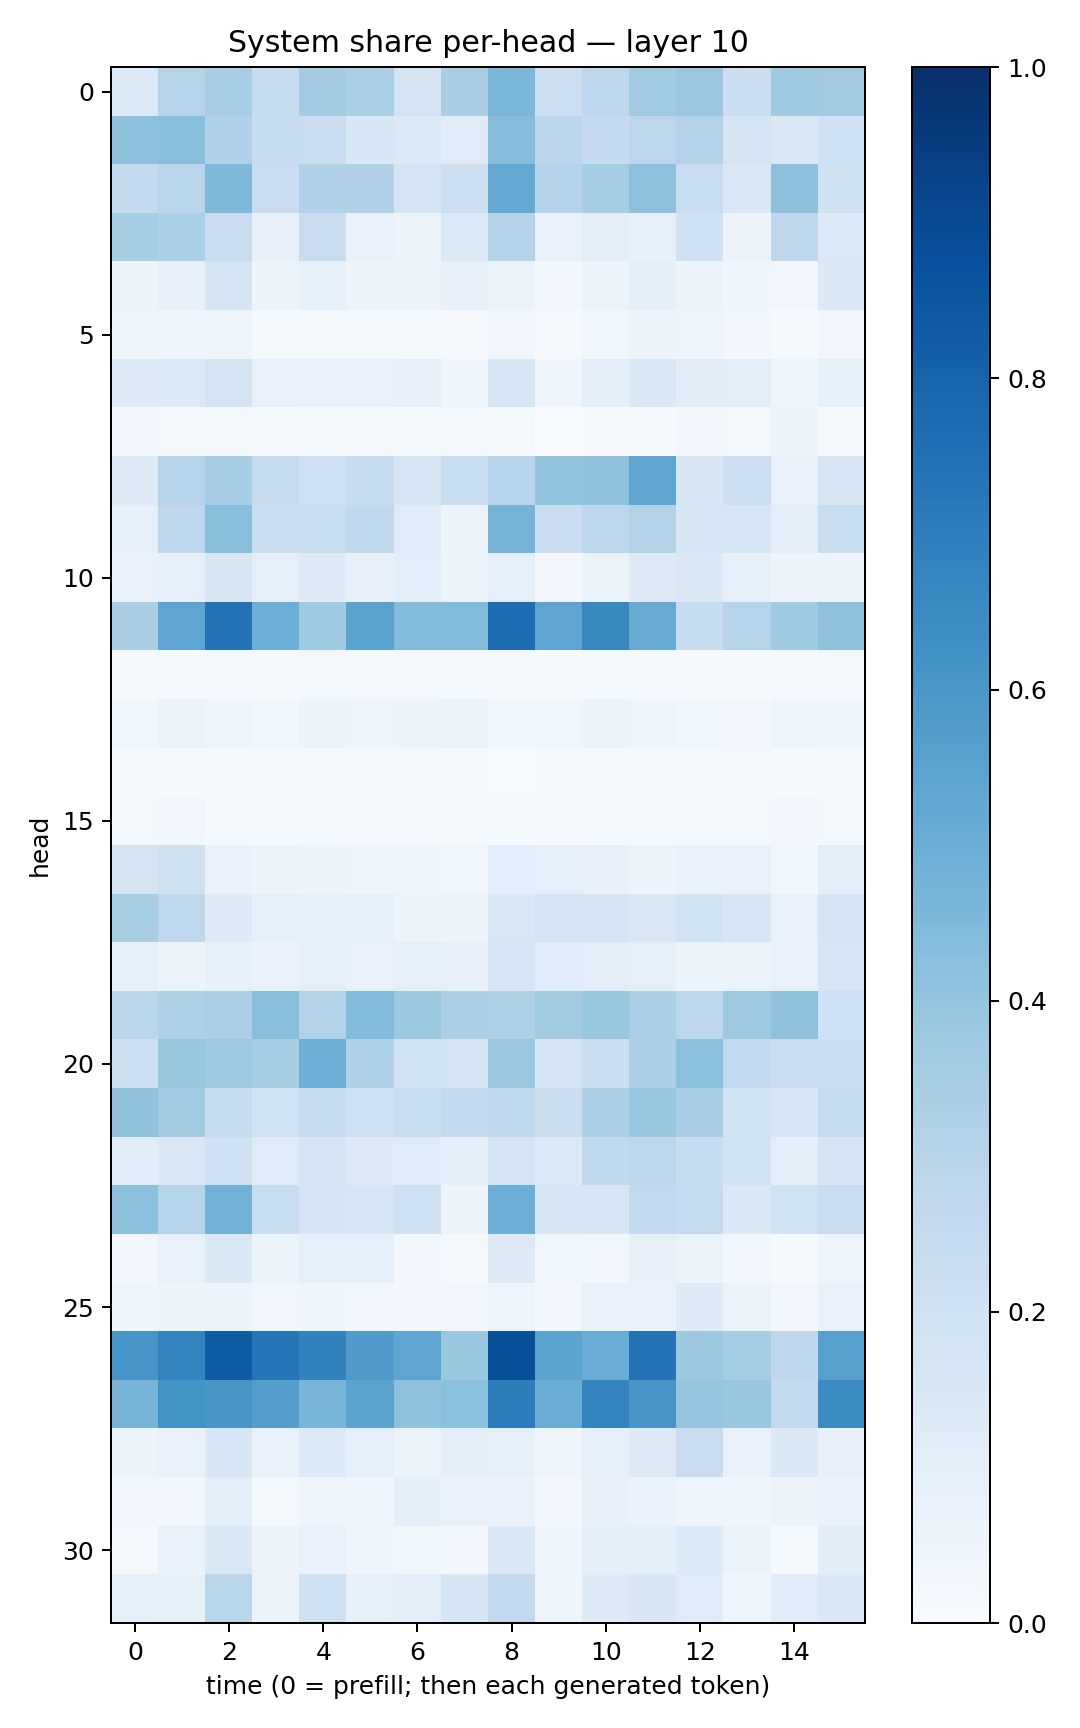

The data file committed next to this chart (first rows):
0.13408974, 0.29713637, 0.34660745, 0.24074638, 0.35851407, 0.3349159, 0.17458864, 0.33920935, 0.45985907, 0.21641171, 0.27490407, 0.36684075, 0.38151407, 0.22368412, 0.36870602, 0.3619725
0.4163, 0.4252, 0.3185, 0.2382, 0.2273, 0.1543, 0.134, 0.1198, 0.4362, 0.2829, 0.2518, 0.2775, 0.3062, 0.1756, 0.1475, 0.2007
0.2569, 0.2892, 0.4479, 0.2302, 0.3202, 0.3166, 0.171, 0.2175, 0.523, 0.3072, 0.3545, 0.4139, 0.2336, 0.1484, 0.4169, 0.1962
0.3529, 0.3312, 0.2298, 0.082, 0.2283, 0.07741, 0.06047, 0.135, 0.3048, 0.07546, 0.1025, 0.08295, 0.2004, 0.05742, 0.2741, 0.1342
0.05926, 0.08129, 0.178, 0.05918, 0.08461, 0.0574, 0.05618, 0.08087, 0.0648, 0.02393, 0.06564, 0.09888, 0.05841, 0.04224, 0.03304, 0.1371
0.04895, 0.04612, 0.0482, 0.02211, 0.02203, 0.01685, 0.01832, 0.008757, 0.03194, 0.01086, 0.0384, 0.05267, 0.04781, 0.02666, 0.01376, 0.03224
0.1248, 0.136, 0.1746, 0.07729, 0.07353, 0.07451, 0.08096, 0.04611, 0.1561, 0.04584, 0.09981, 0.1449, 0.1126, 0.1042, 0.04969, 0.08579
0.02739, 0.01906, 0.01967, 0.0125, 0.0169, 0.01961, 0.01508, 0.01601, 0.01344, 0.002009, 0.008066, 0.01099, 0.03118, 0.01734, 0.05949, 0.008627
0.1222, 0.3029, 0.3481, 0.2454, 0.2104, 0.2415, 0.1577, 0.2342, 0.2951, 0.3995, 0.4079, 0.5333, 0.1488, 0.2136, 0.07634, 0.1566
0.0826, 0.2763, 0.4255, 0.2241, 0.2341, 0.2728, 0.1197, 0.05914, 0.472, 0.2287, 0.2796, 0.3123, 0.1621, 0.1581, 0.09939, 0.2343
0.07728, 0.0883, 0.1504, 0.08891, 0.1221, 0.08184, 0.1086, 0.06145, 0.08698, 0.02701, 0.0626, 0.1245, 0.1386, 0.08801, 0.05683, 0.0548
0.3393, 0.5365, 0.74, 0.4998, 0.3693, 0.5481, 0.4401, 0.4388, 0.7636, 0.5377, 0.662, 0.5104, 0.2413, 0.3003, 0.3687, 0.4125
0.009252, 0.008383, 0.0136, 0.01168, 0.02026, 0.02149, 0.01996, 0.02242, 0.008549, 0.00906, 0.01519, 0.01533, 0.01259, 0.01176, 0.01498, 0.01965
0.03873, 0.06312, 0.04877, 0.03711, 0.05449, 0.05025, 0.05598, 0.06376, 0.03822, 0.03754, 0.05362, 0.04999, 0.03749, 0.02403, 0.04825, 0.04659
0.009405, 0.01465, 0.0135, 0.00811, 0.01251, 0.01575, 0.01899, 0.02154, 0.004107, 0.01323, 0.01287, 0.01763, 0.02165, 0.01884, 0.01231, 0.02227
0.01622, 0.02528, 0.01543, 0.0151, 0.01577, 0.01797, 0.01389, 0.023, 0.01197, 0.008153, 0.01203, 0.0149, 0.01792, 0.01618, 0.02784, 0.01922
0.1714, 0.1976, 0.06701, 0.05134, 0.05457, 0.0495, 0.04203, 0.03862, 0.1076, 0.08696, 0.08032, 0.06199, 0.0692, 0.07468, 0.03702, 0.1042
0.3401, 0.2676, 0.1214, 0.08975, 0.08579, 0.08256, 0.05884, 0.05514, 0.1477, 0.1723, 0.1643, 0.1433, 0.1911, 0.1606, 0.07677, 0.1795
0.0873, 0.06218, 0.08496, 0.06684, 0.08693, 0.07597, 0.09209, 0.0808, 0.1617, 0.1153, 0.1014, 0.09163, 0.05399, 0.06639, 0.07133, 0.1566
0.2853, 0.3224, 0.3326, 0.4271, 0.3152, 0.4399, 0.3775, 0.3296, 0.3211, 0.3607, 0.3868, 0.3326, 0.2774, 0.3744, 0.4111, 0.2084
0.2153, 0.384, 0.3725, 0.3544, 0.496, 0.3208, 0.1941, 0.1753, 0.3808, 0.1784, 0.2222, 0.3268, 0.4204, 0.2589, 0.2252, 0.2194
0.4076, 0.3609, 0.2374, 0.19, 0.2419, 0.2016, 0.2313, 0.2588, 0.269, 0.2218, 0.3315, 0.3833, 0.3369, 0.1852, 0.162, 0.2458
0.1159, 0.1445, 0.1999, 0.1204, 0.1656, 0.1248, 0.1183, 0.09916, 0.1764, 0.1343, 0.2648, 0.2785, 0.2389, 0.1853, 0.09937, 0.1693
0.4161, 0.2988, 0.4798, 0.2318, 0.165, 0.1565, 0.2093, 0.056, 0.4949, 0.1557, 0.1626, 0.2607, 0.2454, 0.1378, 0.1916, 0.228
0.03085, 0.07569, 0.1437, 0.06066, 0.08823, 0.0898, 0.026, 0.01742, 0.1261, 0.03535, 0.03481, 0.07832, 0.06622, 0.02998, 0.01456, 0.05071
0.04641, 0.05376, 0.05628, 0.03154, 0.0457, 0.03484, 0.02996, 0.03181, 0.04819, 0.02789, 0.07453, 0.07729, 0.1222, 0.06634, 0.02839, 0.07125
0.6069, 0.6796, 0.8285, 0.7326, 0.6814, 0.5794, 0.5358, 0.3897, 0.879, 0.5482, 0.5058, 0.7425, 0.3788, 0.3532, 0.2752, 0.5591
0.4712, 0.6181, 0.6043, 0.5678, 0.4662, 0.5496, 0.4117, 0.4211, 0.7021, 0.5027, 0.6779, 0.6075, 0.3977, 0.3856, 0.26, 0.646
0.0587, 0.07583, 0.1529, 0.06739, 0.1359, 0.09196, 0.06537, 0.1014, 0.08525, 0.03969, 0.08597, 0.1283, 0.2298, 0.07369, 0.1383, 0.08188
0.02946, 0.0311, 0.101, 0.02191, 0.04854, 0.03956, 0.09677, 0.07653, 0.06933, 0.02853, 0.07944, 0.06929, 0.04905, 0.04434, 0.05845, 0.06654
0.02078, 0.0721, 0.1407, 0.05812, 0.06823, 0.04508, 0.03594, 0.02609, 0.1397, 0.04482, 0.09573, 0.09904, 0.1361, 0.06318, 0.01272, 0.1102
0.09092, 0.08356, 0.2867, 0.05697, 0.206, 0.08393, 0.09442, 0.17, 0.2612, 0.03939, 0.1219, 0.1511, 0.1208, 0.04597, 0.1151, 0.1383
